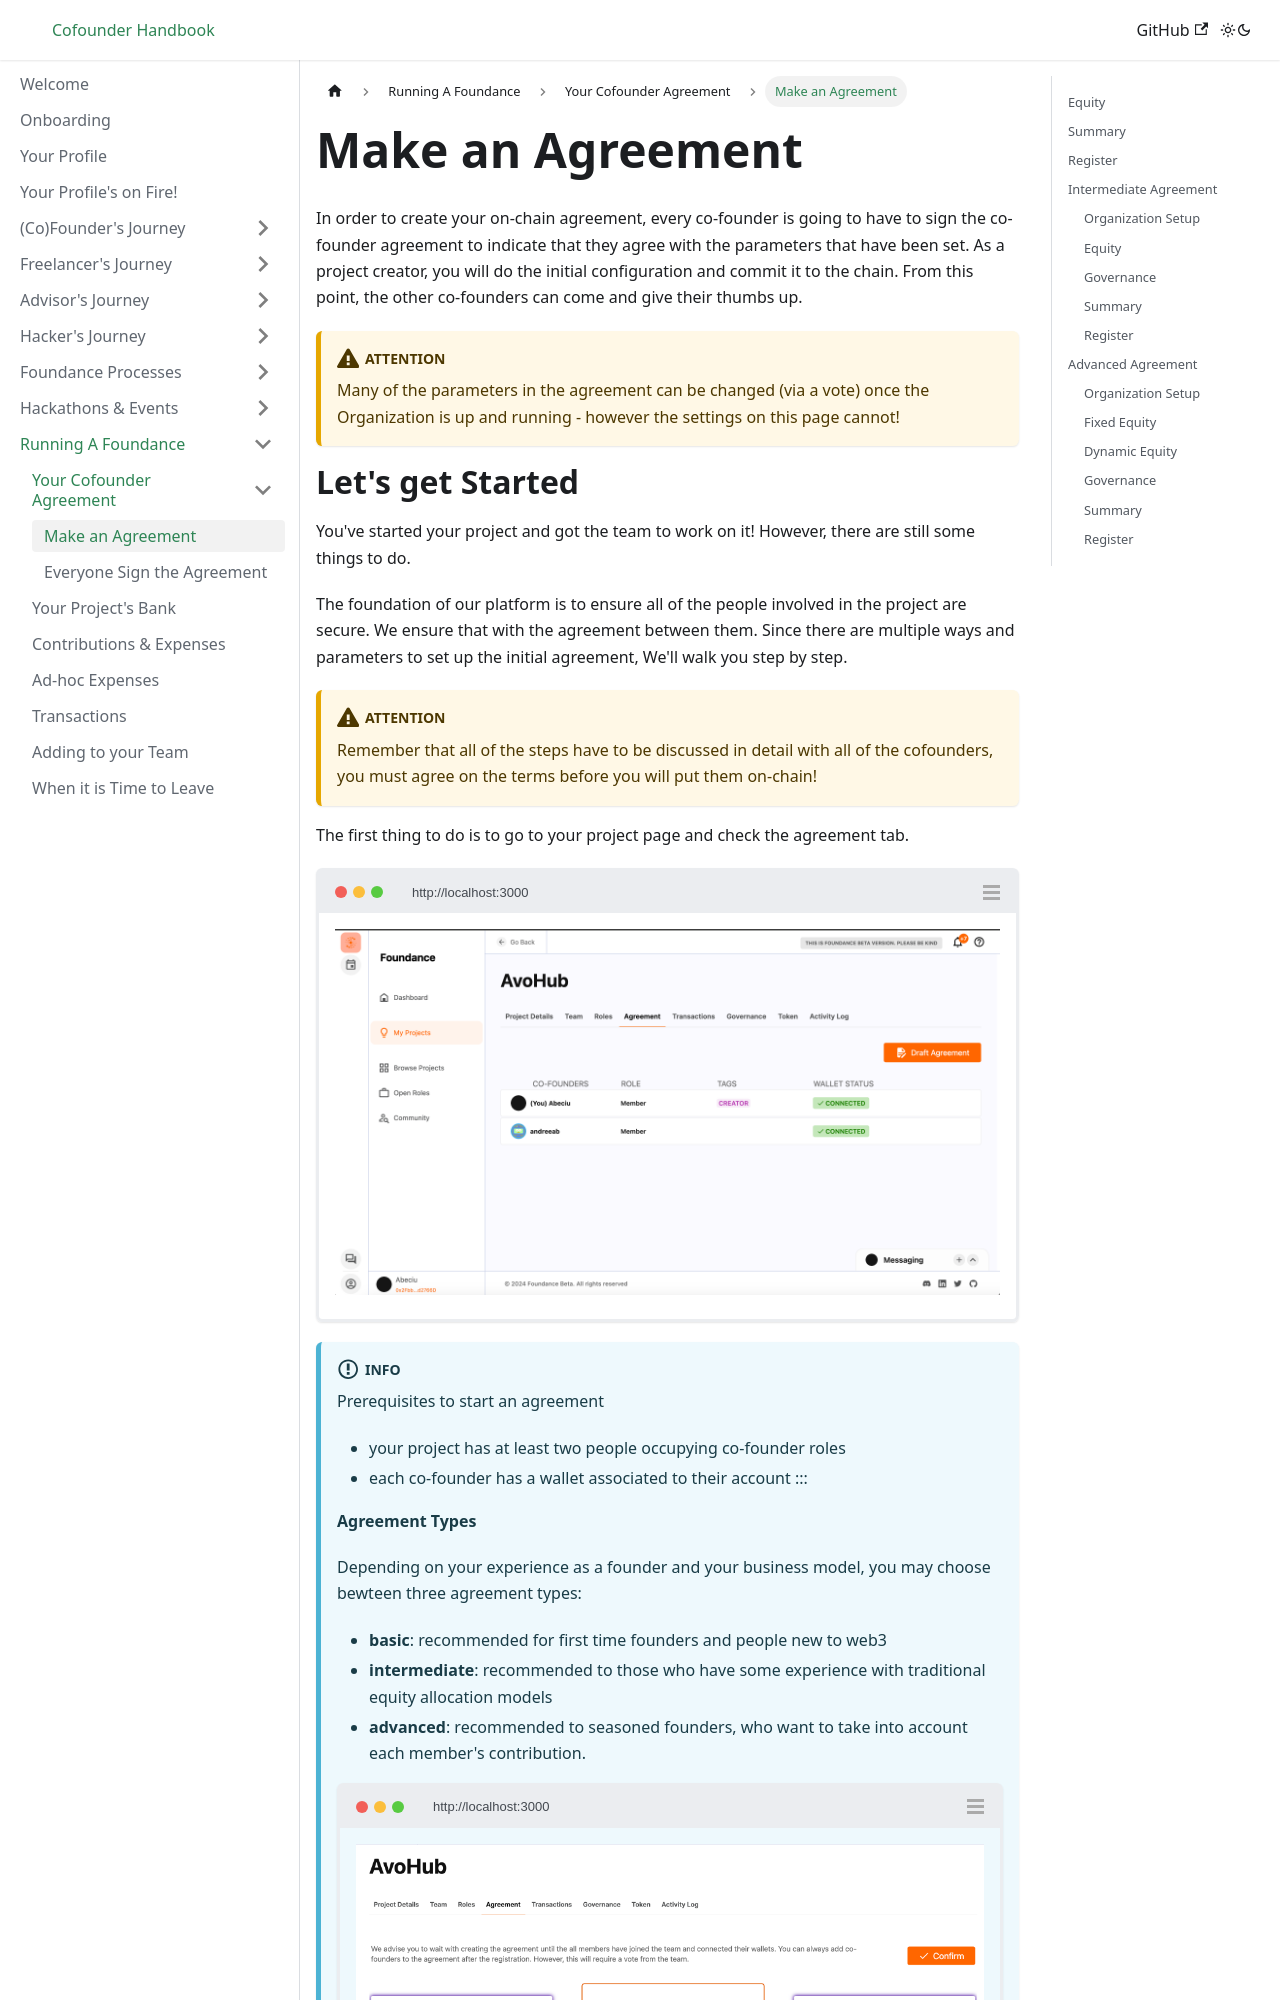

repository: foundance/foundance-docs · page: running-a-foundance/creating-an-agreement/make-agreement/index.html · generator: docusaurus

---
sidebar_position: 1
---

import BrowserWindow from '../../src/components/BrowserWindow';
import Highlight from '../../src/components/Highlight';

# Make an Agreement

In order to create your on-chain agreement, every co-founder is going to have to sign the co-founder agreement to indicate that they agree with the parameters that have been set. As a project creator, you will do the initial configuration and commit it to the chain. From this point, the other co-founders can come and give their thumbs up.

:::caution Attention
Many of the parameters in the agreement can be changed (via a vote) once the Organization is up and running - however the settings on this page cannot!
:::
